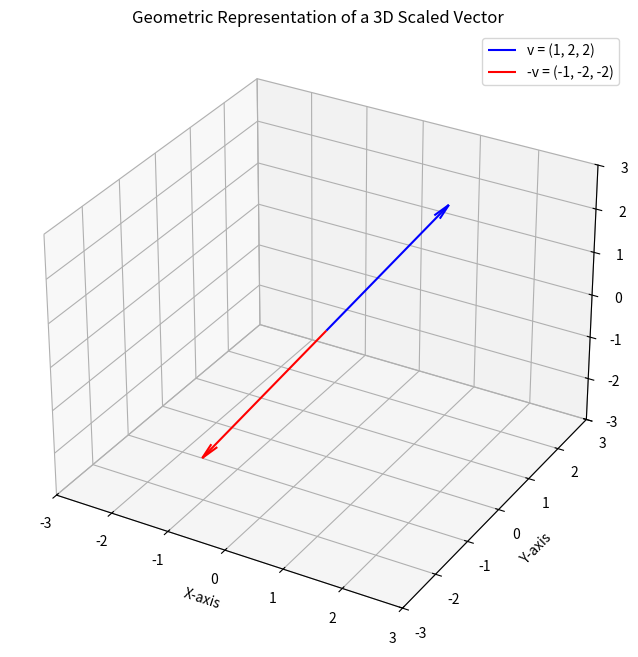

Recreate this plot in Python.
import matplotlib.pyplot as plt
import numpy as np
from mpl_toolkits.mplot3d import Axes3D

# Define the original vector v
v = np.array([1, 2, 2])

# Calculate the scaled vector -v
scaled_v = -v

# --- Plotting ---
# Create a 3D figure
fig = plt.figure(figsize=(8, 8))
ax = fig.add_subplot(111, projection='3d')

# --- Draw the vectors ---
# The quiver function draws arrows in 3D.
# We specify the start (0,0,0) and the vector components (x,y,z).

# Plot the original vector v
ax.quiver(0, 0, 0, v[0], v[1], v[2],
          color='blue', label='v = (1, 2, 2)',
          arrow_length_ratio=0.1)

# Plot the scaled vector -v
ax.quiver(0, 0, 0, scaled_v[0], scaled_v[1], scaled_v[2],
          color='red', label='-v = (-1, -2, -2)',
          arrow_length_ratio=0.1)


# --- Formatting the Graph ---
# Set the viewing limits for the axes
ax.set_xlim([-3, 3])
ax.set_ylim([-3, 3])
ax.set_zlim([-3, 3])

# Add labels and a title
ax.set_xlabel('X-axis')
ax.set_ylabel('Y-axis')
ax.set_zlabel('Z-axis')
ax.set_title('Geometric Representation of a 3D Scaled Vector')
ax.legend()

# Show the plot
plt.show()